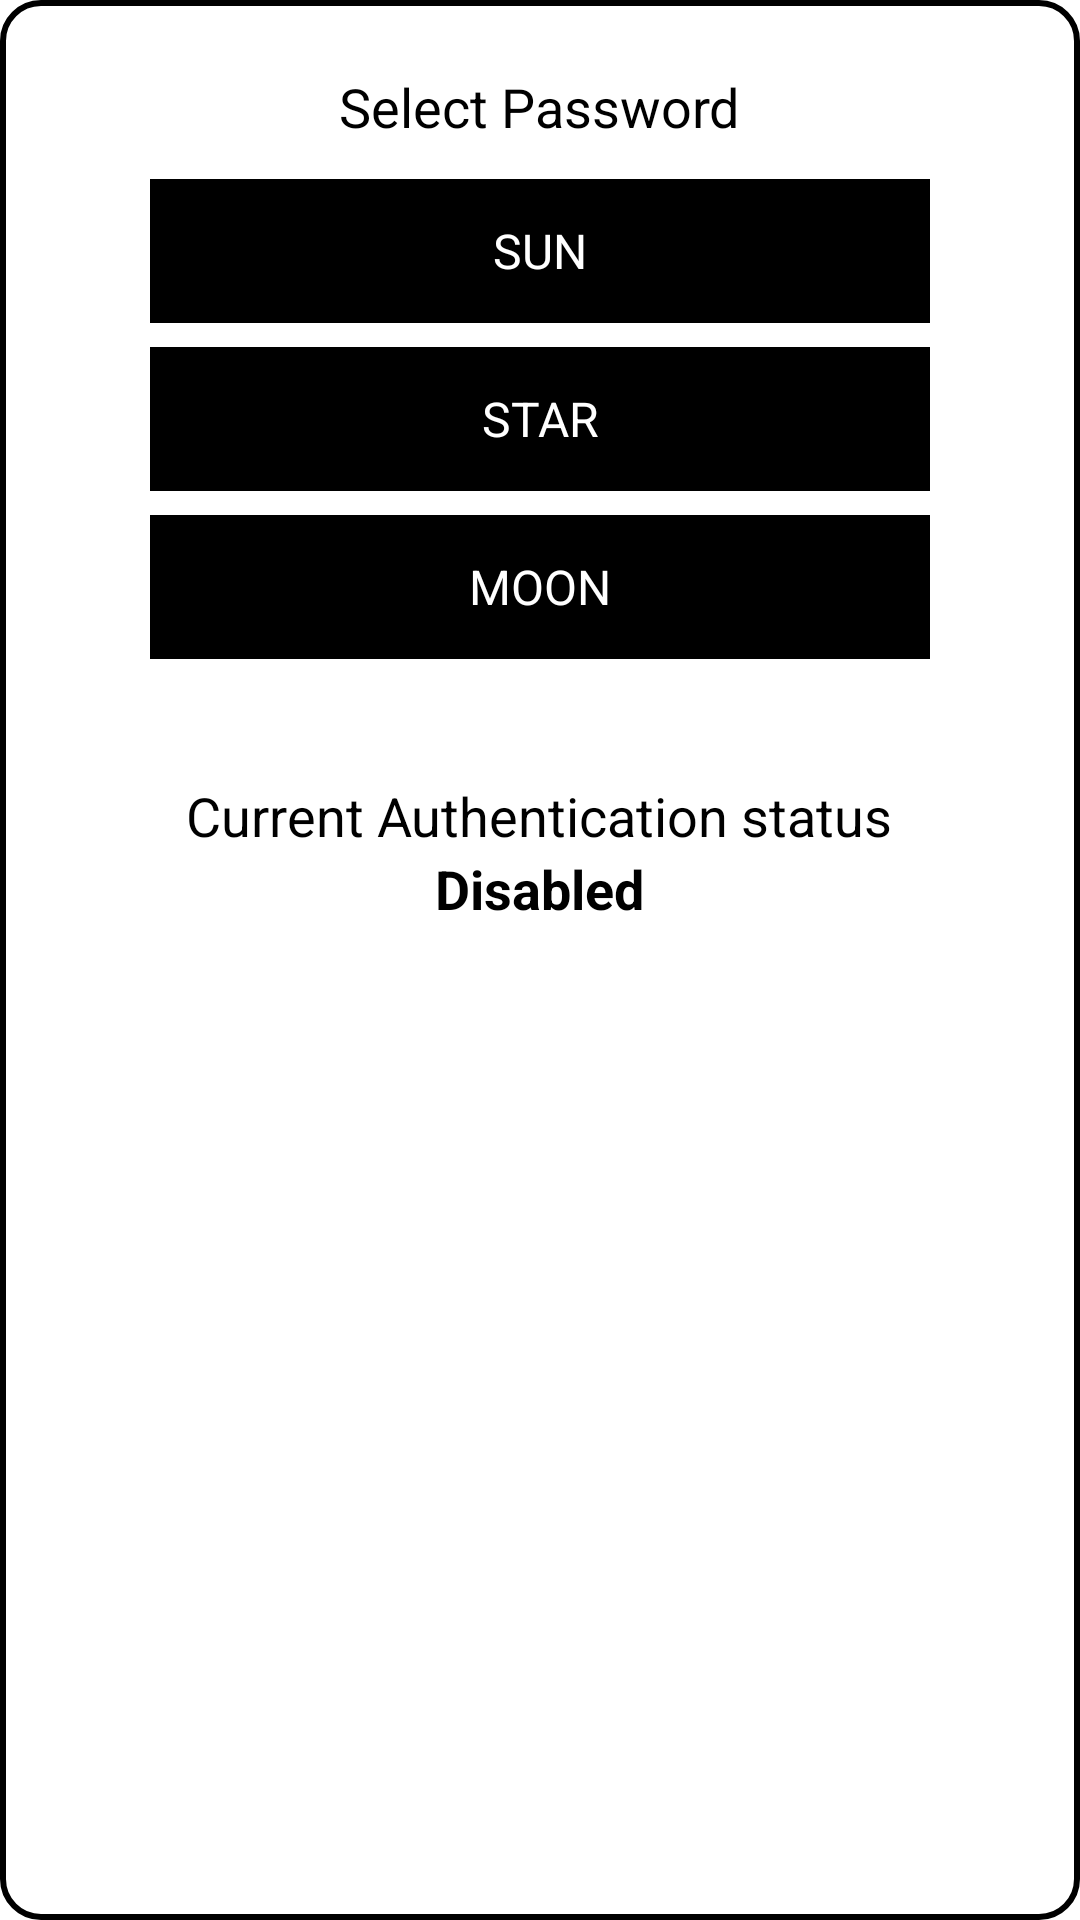

Reconstruct the res/layout file that produces this screen, plus the resources it refers to.
<!-- AndroidManifest.xml: application theme android:Theme.Holo.Light.NoActionBar.Fullscreen -->
<!-- res/layout/activity_auth.xml -->
<RelativeLayout xmlns:android="http://schemas.android.com/apk/res/android"
    xmlns:tools="http://schemas.android.com/tools"
    android:layout_width="fill_parent"
    android:layout_height="fill_parent"
    android:layout_margin="5dp"
    android:background="@drawable/layout_background_section" >

    <TextView
        android:id="@+id/pwd_header"
        android:layout_width="wrap_content"
        android:layout_height="wrap_content"
        android:layout_centerHorizontal="true"
        android:text="@string/Select_Password"
        android:textColor="#000000"
        android:textSize="18sp"
        android:layout_marginTop="16dp" />

    <LinearLayout
        android:id="@+id/ll_pwds"
        android:layout_width="fill_parent"
        android:layout_height="wrap_content"
        android:layout_marginLeft="40dp"
        android:layout_marginRight="40dp"
        android:orientation="vertical"
        android:layout_below="@+id/pwd_header"
        android:layout_marginTop="12dp"  >

        <Button
            android:id="@+id/authPWD1"
            android:layout_width="fill_parent"
            android:layout_height="wrap_content"
            android:background="@android:color/black"
            android:contentDescription="@string/nxp"
            android:text="@string/Password_1"
            android:textColor="@android:color/white"
            android:textSize="16sp" />

        <Button
            android:id="@+id/authPWD2"
            android:layout_width="fill_parent"
            android:layout_height="wrap_content"
            android:layout_marginTop="8dp"
            android:background="@android:color/black"
            android:contentDescription="@string/nxp"
            android:text="@string/Password_2"
            android:textColor="@android:color/white"
            android:textSize="16sp" />

        <Button
            android:id="@+id/authPWD3"
            android:layout_width="fill_parent"
            android:layout_height="wrap_content"
            android:layout_marginTop="8dp"
            android:background="@android:color/black"
            android:contentDescription="@string/nxp"
            android:text="@string/Password_3"
            android:textColor="@android:color/white"
            android:textSize="16sp" />
    </LinearLayout>

    <TextView
        android:id="@+id/auth_status_text"
        android:layout_width="wrap_content"
        android:layout_height="wrap_content"
        android:layout_centerHorizontal="true"
        android:text="@string/Auth_Status"
        android:textColor="#000000"
        android:textSize="18sp"
        android:layout_marginTop="40dp"
        android:layout_below="@id/ll_pwds" />
    
    <TextView
        android:id="@+id/auth_status"
        android:layout_width="wrap_content"
        android:layout_height="wrap_content"
        android:layout_centerHorizontal="true"
        android:text="@string/Auth_disabled"
        android:textColor="#000000"
        android:textSize="18sp"
        android:layout_below="@id/auth_status_text"
        android:textStyle="bold" />
</RelativeLayout>
<!-- resources referenced by this layout -->
<resources>
  <!-- drawable layout_background_section (drawable) -->
  <?xml version="1.0" encoding="utf-8"?>
  <shape xmlns:android="http://schemas.android.com/apk/res/android" >
      <stroke
          android:width="2dp"
          android:color="#000000" />
      
      <solid android:color="#FFFFFF" />
  
      <corners 
          android:radius="12.5dp" />
  
      <padding
          android:bottom="7.5dp"
          android:left="10dp"
          android:right="10dp"
          android:top="7.5dp" />
  </shape>
  <string name="Auth_Status">Current Authentication status</string>
  <string name="Auth_disabled">Disabled</string>
  <string name="Password_1">SUN</string>
  <string name="Password_2">STAR</string>
  <string name="Password_3">MOON</string>
  <string name="Select_Password">Select Password</string>
  <string name="nxp">NXP</string>
</resources>
